Run: headless pygame with SDL's dummy video driver; simulated clock (each Clock.tick advances the game by its frame time, no real sleeping); random seed 0; keys injected as events and as key.get_pressed() state; no mouse input.
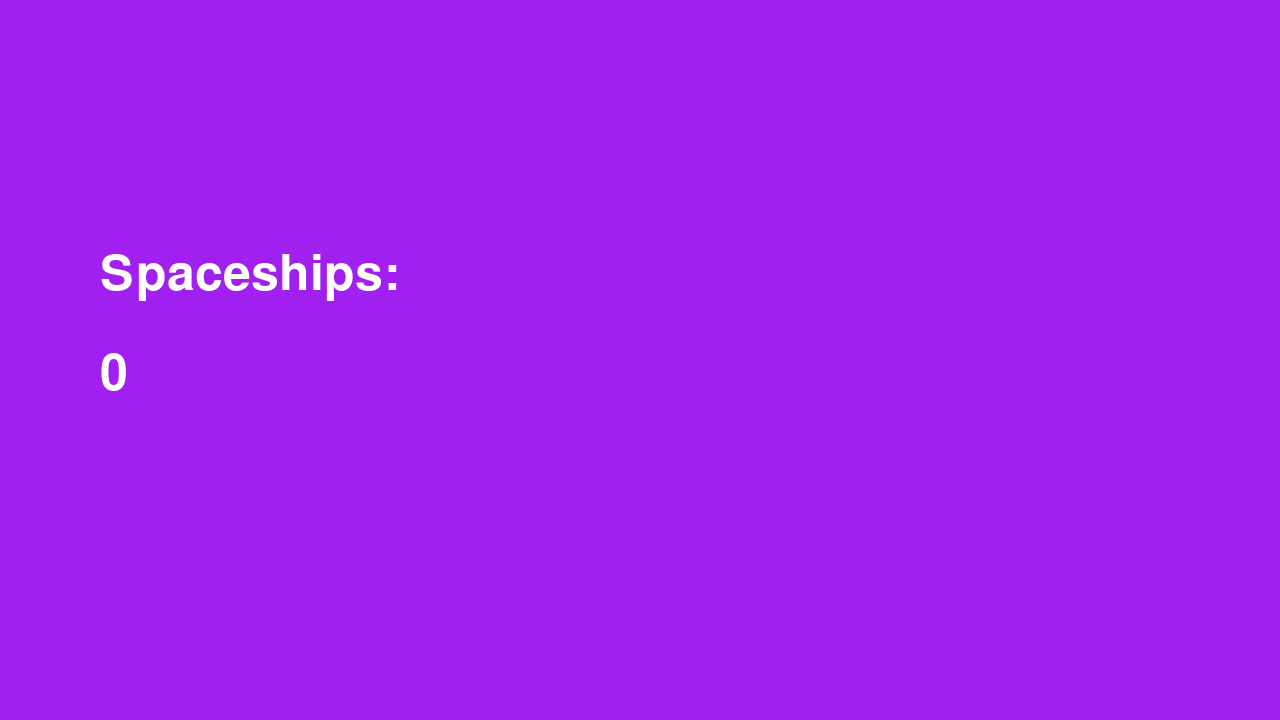
Frame 1 of 4 · flips 1–60 · no input
Frame 2 of 4 · flips 61–180 · tapped SPACE, RETURN · held RIGHT (→), D · screen unchanged from frame 1, image omitted
Frame 3 of 4 · flips 181–300 · held DOWN (↓), S · screen unchanged from frame 2, image omitted
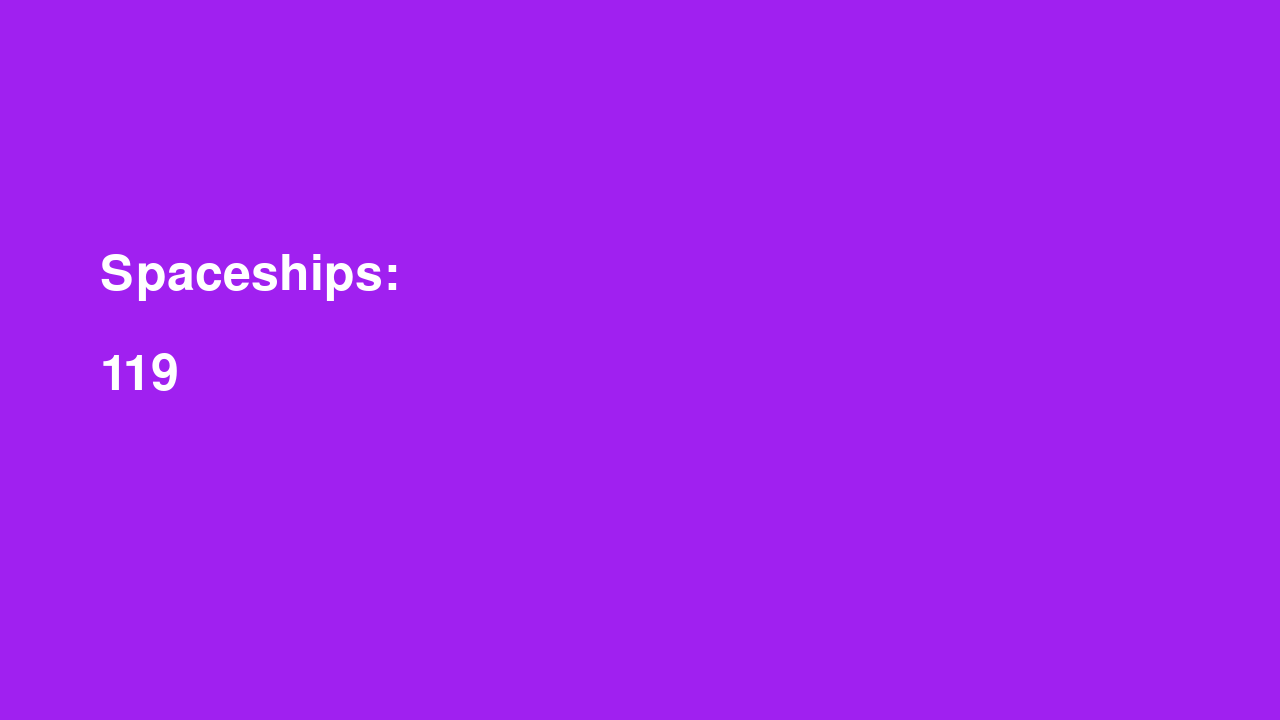
Frame 4 of 4 · flips 301–420 · held LEFT (←), A, UP (↑), W

The pygame program that drew these frames:

# Example file showing a circle moving on screen

import pygame

class Empire:
    spaceships = 0
    spaceships_build_speed = 0


def main():
    print("Hello from cosmicidle!")
    # pygame setup
    pygame.init()
    screen = pygame.display.set_mode((1280, 720))
    clock = pygame.time.Clock()
    running = True

	# Define colors
    WHITE = (255, 255, 255)
    BLACK = (0, 0, 0)
    	
    # Create a font object
    font = pygame.font.Font(None, 74)  # None for default font, 74 is the size
    	
    # Render the text
    text_surface = font.render('Spaceships: ', True, WHITE)  # True for anti-aliasing
	 
    dt = 0
    
    player_pos = pygame.Vector2(screen.get_width() / 2, screen.get_height() / 2)

    my_empire = Empire()
    
    while running:
        # poll for events
        # pygame.QUIT event means the user clicked X to close your window
        for event in pygame.event.get():
            if event.type == pygame.QUIT:
                running = False
    
        # fill the screen with a color to wipe away anything from last frame
        screen.fill("purple")
    
        # Blit the text surface onto the main display surface
        screen.blit(text_surface, (100, 250))  # Coordinates (100, 250)
        spaceships_surface = font.render(f'{Empire.spaceships}', True, WHITE)
        screen.blit(spaceships_surface, (100, 350))
        # delta_surface = font.render(f'{dt}', True, WHITE)
        # screen.blit(delta_surface, (0, 0))
        
#        pygame.draw.circle(screen, "red", player_pos, 40)
    
        keys = pygame.key.get_pressed()
        if keys[pygame.K_ESCAPE]:
            running = False
        if keys[pygame.K_w]:
            Empire.spaceships += 1
#        if keys[pygame.K_s]:
#            player_pos.y += 300 * dt
#        if keys[pygame.K_a]:
#            player_pos.x -= 300 * dt
#        if keys[pygame.K_d]:
#            player_pos.x += 300 * dt
    
        # flip() the display to put your work on screen
        pygame.display.flip()
    
        # limits FPS to 60
        # dt is delta time in seconds since last frame, used for framerate-
        # independent physics.
        dt = clock.tick(60) / 1000
    
    pygame.quit()


if __name__ == "__main__":
    main()
